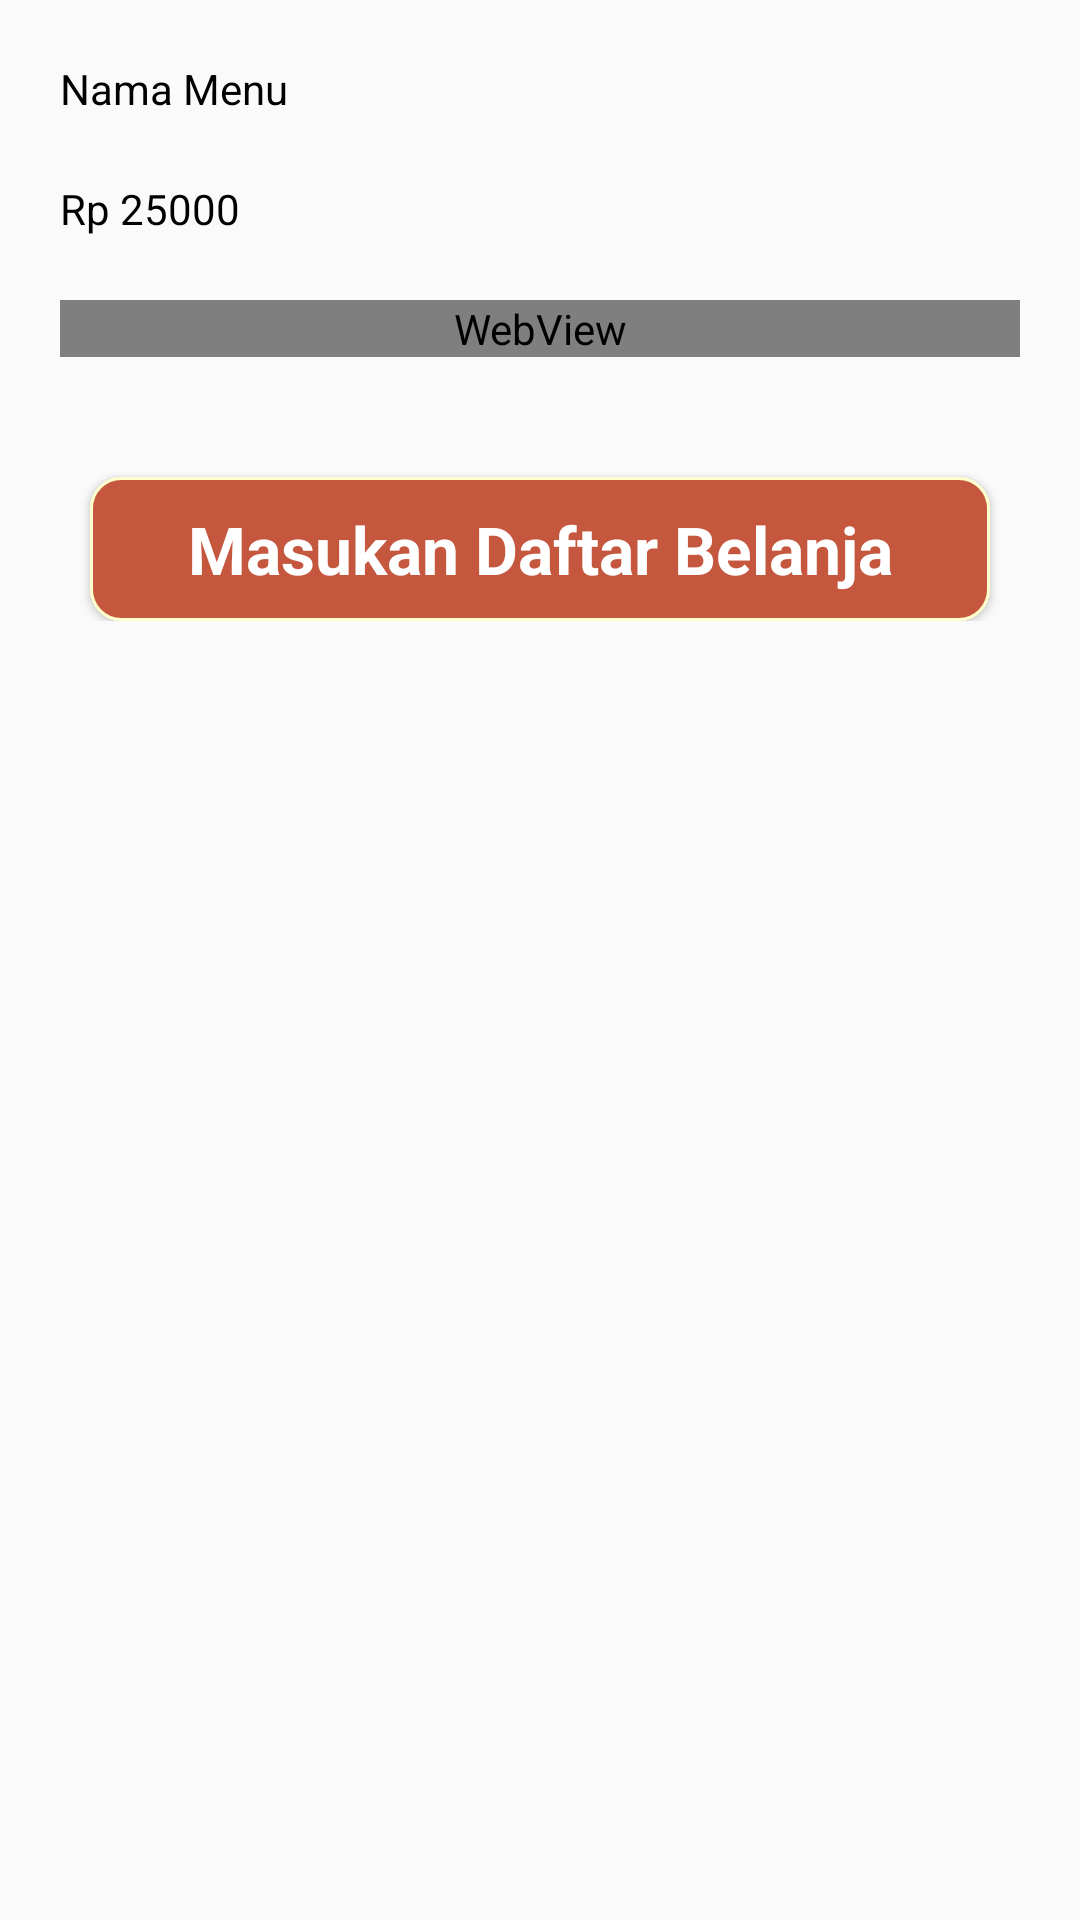

Reconstruct the res/layout file that produces this screen, plus the resources it refers to.
<!-- AndroidManifest.xml: application theme AppTheme -->
<!-- res/layout/contentdetail_menu.xml -->
<?xml version="1.0" encoding="utf-8"?>
<androidx.core.widget.NestedScrollView xmlns:android="http://schemas.android.com/apk/res/android"
    xmlns:app="http://schemas.android.com/apk/res-auto"
    xmlns:tools="http://schemas.android.com/tools"
    android:layout_width="match_parent"
    android:layout_height="match_parent"
    tools:context=".Menu.Detail_Menu">

    <LinearLayout
        android:layout_width="match_parent"
        android:layout_height="match_parent"
        android:padding="10dp"
        android:orientation="vertical">












        <TextView
            android:layout_width="match_parent"
            android:layout_height="20dp"
            android:text="Nama Menu"
            android:id="@+id/Nama_Menu"
            android:textColor="@color/black"
            android:textStyle="normal"
            android:layout_marginTop="10dp"
            android:layout_marginRight="10dp"
            android:layout_marginBottom="10dp"
            android:layout_marginLeft="10dp"/>

        <TextView
            android:layout_width="match_parent"
            android:layout_height="20dp"
            android:text="Rp 25000"
            android:id="@+id/Harga_Menu"
            android:textColor="@color/black"
            android:textStyle="normal"
            android:layout_marginTop="10dp"
            android:layout_marginRight="10dp"
            android:layout_marginBottom="10dp"
            android:layout_marginLeft="10dp"/>

        <WebView
            android:layout_width="match_parent"
            android:layout_height="wrap_content"
            android:text="nasi, ayam bakar/goring, orek tempe, kering kentang, tempe bacem, capcai, sambal, timun, kerupuk, aqua, buah"
            android:id="@+id/Deskripsi_Menu"
            android:textColor="@color/black"
            android:textStyle="normal"
            android:layout_marginTop="10dp"
            android:layout_marginRight="10dp"
            android:layout_marginBottom="10dp"
            android:layout_marginLeft="10dp"/>


        <Button
            android:id="@+id/RegisternBtn"
            android:layout_width="match_parent"
            android:layout_height="wrap_content"
            android:layout_gravity="center"
            android:layout_marginLeft="20dp"
            android:layout_marginTop="30dp"
            android:layout_marginRight="20dp"
            android:background="@drawable/btn"
            android:gravity="center"
            android:paddingLeft="20dp"
            android:paddingRight="20dp"
            android:text="Masukan Daftar Belanja"
            android:textAppearance="?android:textAppearanceLarge"
            android:textColor="@color/c_white"
            android:textStyle="bold" />

    </LinearLayout>

</androidx.core.widget.NestedScrollView>
<!-- resources referenced by this layout -->
<resources>
  <color name="black">#FF000000</color>
  <color name="c_white">#ffffff</color>
  <!-- drawable btn (drawable) -->
  <?xml version="1.0" encoding="utf-8"?>
  <shape xmlns:android="http://schemas.android.com/apk/res/android">
      <solid android:color="@color/Coklat"/>
      <stroke android:width="1dip" android:color="@color/putih" />
      <corners android:radius="10dip"/>
      <padding android:left="0dip" android:top="0dip"
          android:right="0dip" android:bottom="0dip" />
  </shape>
  <style name="AppTheme" parent="Theme.AppCompat.DayNight.DarkActionBar">
          
          <item name="colorPrimary">@color/colorPrimaryDark</item>
  
          <item name="colorAccent">@color/colorAccent</item>
          <item name="windowNoTitle">true</item>
          <item name="windowActionBar">false</item>
      </style>
  <color name="Coklat">#c5573e</color>
  <color name="putih">#FFFFFFCC</color>
  <color name="colorPrimaryDark">#16A085</color>
  <color name="colorAccent">#D81B60</color>
</resources>
